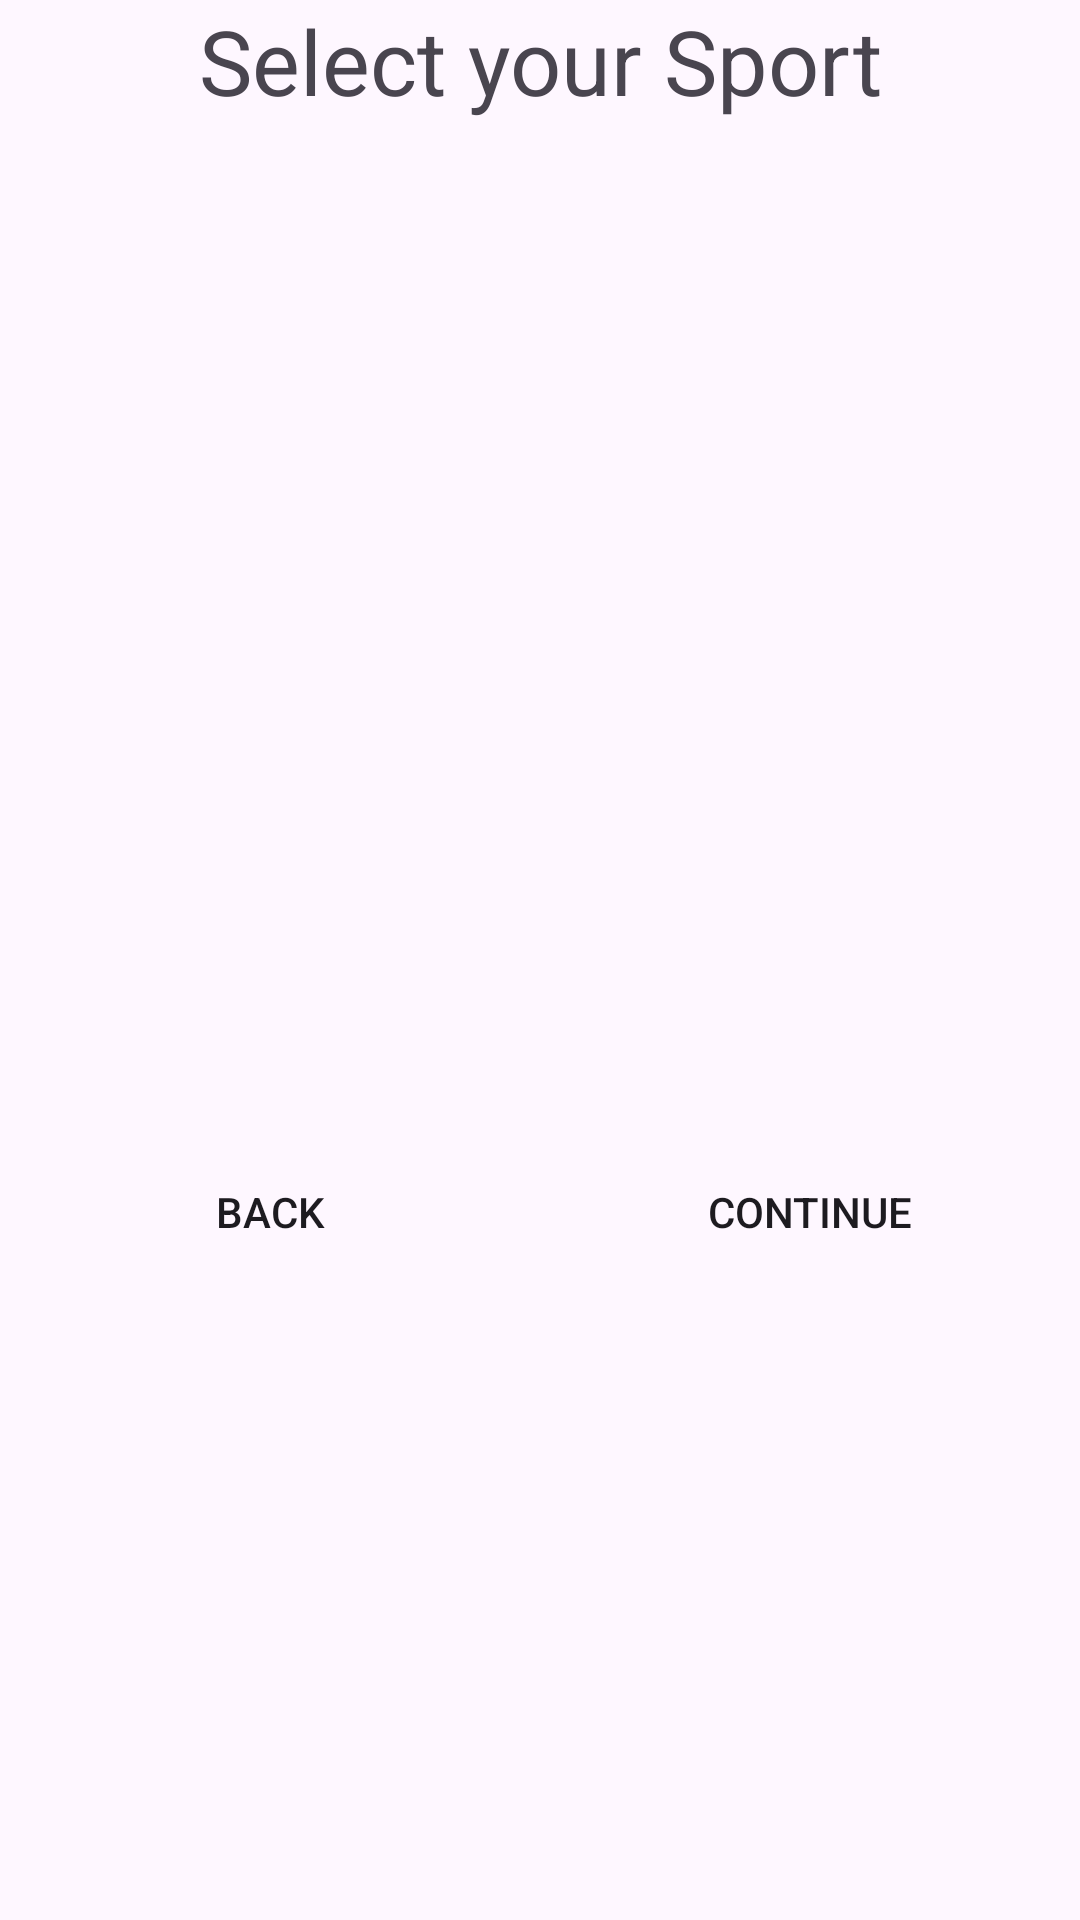

Write the Android layout XML for this screen, with the resource values it uses.
<!-- AndroidManifest.xml: application theme Theme.Sportial -->
<!-- res/layout/activity_sport_choose.xml -->
<?xml version="1.0" encoding="utf-8"?>
<LinearLayout xmlns:android="http://schemas.android.com/apk/res/android"
    xmlns:app="http://schemas.android.com/apk/res-auto"
    xmlns:tools="http://schemas.android.com/tools"
    android:id="@+id/main"
    android:layout_width="match_parent"
    android:layout_height="wrap_content"
    android:orientation="vertical"
    tools:context=".UI.sportChoiceActivity">

    <LinearLayout
        android:id="@+id/titleLinearLayout"
        android:layout_width="match_parent"
        android:layout_height="wrap_content"
        android:layout_weight="1"

        android:orientation="vertical">

        <TextView
            android:id="@+id/sportChoiceTitle"
            android:layout_width="match_parent"
            android:layout_height="wrap_content"
            android:text="Select your Sport"
            android:textAlignment="center"
            android:textSize="30sp" />

    </LinearLayout>

    <LinearLayout
        android:id="@+id/sportRV_LL"
        android:layout_width="match_parent"
        android:layout_height="wrap_content"
        android:layout_weight="1"
        android:orientation="vertical">

        <androidx.recyclerview.widget.RecyclerView
            android:id="@+id/sportRV"
            android:layout_width="match_parent"
            android:layout_height="wrap_content"
            android:paddingBottom="20dp" />
    </LinearLayout>

    <LinearLayout
        android:layout_width="match_parent"
        android:layout_height="100dp"
        android:layout_below="@id/sportRV_LL"
        android:layout_weight="1"
        android:orientation="horizontal">

        <androidx.appcompat.widget.AppCompatButton
            android:id="@+id/button4"
            android:layout_width="wrap_content"
            android:layout_height="wrap_content"
            android:layout_weight="1"
            android:background="@drawable/button_with_stroke"
            android:text="Back" />

        <androidx.appcompat.widget.AppCompatButton
            android:id="@+id/continueButton"
            android:layout_width="wrap_content"
            android:layout_height="wrap_content"
            android:background="@drawable/button_with_stroke2"
            android:layout_weight="1"
            android:text="Continue" />
    </LinearLayout>

</LinearLayout>
<!-- resources referenced by this layout -->
<resources>
  <style name="Theme.Sportial" parent="Base.Theme.Sportial" />
  <style name="Base.Theme.Sportial" parent="Theme.Material3.DayNight.NoActionBar">
          
          
      </style>
</resources>
